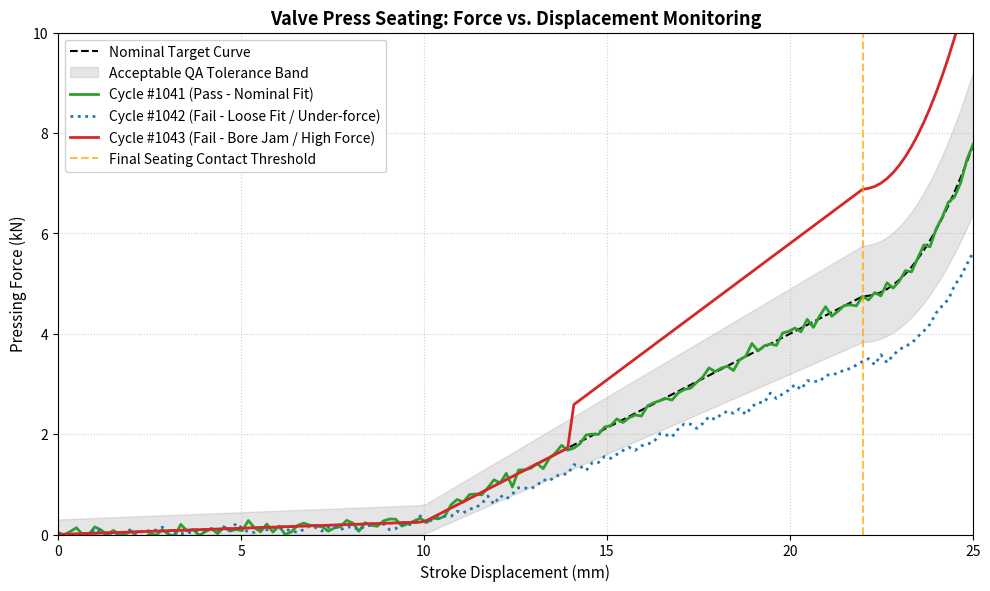

Python code for this plot:
import numpy as np
import matplotlib.pyplot as plt
import pandas as pd
from pathlib import Path

def generate_reference_curve(displacement: np.ndarray) -> np.ndarray:
    """Models nominal press force (kN) as a function of ram displacement (mm)."""
    # Phase 1: Entry / alignment (low resistance)
    # Phase 2: Interference seating (linear rise)
    # Phase 3: Bottoming out / final seat contact (exponential hardening)
    force = np.zeros_like(displacement)
    p1 = displacement <= 10.0
    p2 = (displacement > 10.0) & (displacement <= 22.0)
    p3 = displacement > 22.0

    force[p1] = 0.25 * (displacement[p1] / 10.0)
    force[p2] = 0.25 + 4.5 * ((displacement[p2] - 10.0) / 12.0)
    force[p3] = 4.75 + 3.0 * ((displacement[p3] - 22.0) / 3.0)**2
    return force

def run_simulation(num_samples: int = 150):
    output_dir = Path("output")
    output_dir.mkdir(exist_ok=True)

    displacement = np.linspace(0, 25, num_samples)
    nominal_force = generate_reference_curve(displacement)

    # Define industrial tolerance boundaries (±12% tolerance band)
    upper_limit = nominal_force * 1.15 + 0.3
    lower_limit = np.maximum(nominal_force * 0.85 - 0.2, 0.0)

    # Synthetic press runs
    np.random.seed(42)
    normal_run = nominal_force + np.random.normal(0, 0.08, size=num_samples)
    fault_underfit = nominal_force * 0.72 + np.random.normal(0, 0.05, size=num_samples)
    fault_misaligned = nominal_force.copy()
    fault_misaligned[displacement > 14] *= 1.45

    # Export sample dataset
    df = pd.DataFrame({
        "Displacement_mm": displacement,
        "Nominal_Force_kN": nominal_force,
        "Upper_Limit_kN": upper_limit,
        "Lower_Limit_kN": lower_limit,
        "Run_Pass_kN": normal_run,
        "Run_Fault_Underfit_kN": fault_underfit,
        "Run_Fault_Misaligned_kN": fault_misaligned
    })
    csv_path = output_dir / "valve_press_telemetry.csv"
    df.to_csv(csv_path, index=False)
    print(f"Logged dataset saved to: {csv_path}")

    # Plotting
    plt.figure(figsize=(10, 6), dpi=300)
    plt.plot(displacement, nominal_force, label="Nominal Target Curve", color="black", linestyle="--", linewidth=1.5)
    plt.fill_between(displacement, lower_limit, upper_limit, color="gray", alpha=0.2, label="Acceptable QA Tolerance Band")
    
    plt.plot(displacement, normal_run, label="Cycle #1041 (Pass - Nominal Fit)", color="#2ca02c", linewidth=2)
    plt.plot(displacement, fault_underfit, label="Cycle #1042 (Fail - Loose Fit / Under-force)", color="#1f77b4", linestyle=":", linewidth=2)
    plt.plot(displacement, fault_misaligned, label="Cycle #1043 (Fail - Bore Jam / High Force)", color="#d62728", linewidth=2)

    plt.axvline(22.0, color='orange', linestyle='--', alpha=0.7, label='Final Seating Contact Threshold')
    plt.title("Valve Press Seating: Force vs. Displacement Monitoring", fontsize=13, fontweight="bold")
    plt.xlabel("Stroke Displacement (mm)", fontsize=11)
    plt.ylabel("Pressing Force (kN)", fontsize=11)
    plt.xlim(0, 25)
    plt.ylim(0, 10)
    plt.grid(True, linestyle=":", alpha=0.6)
    plt.legend(loc="upper left", framealpha=0.9)
    plt.tight_layout()

    fig_path = output_dir / "force_displacement_profile.png"
    plt.savefig(fig_path)
    plt.close()
    print(f"Quality curve diagram generated: {fig_path}")

if __name__ == "__main__":
    run_simulation()
